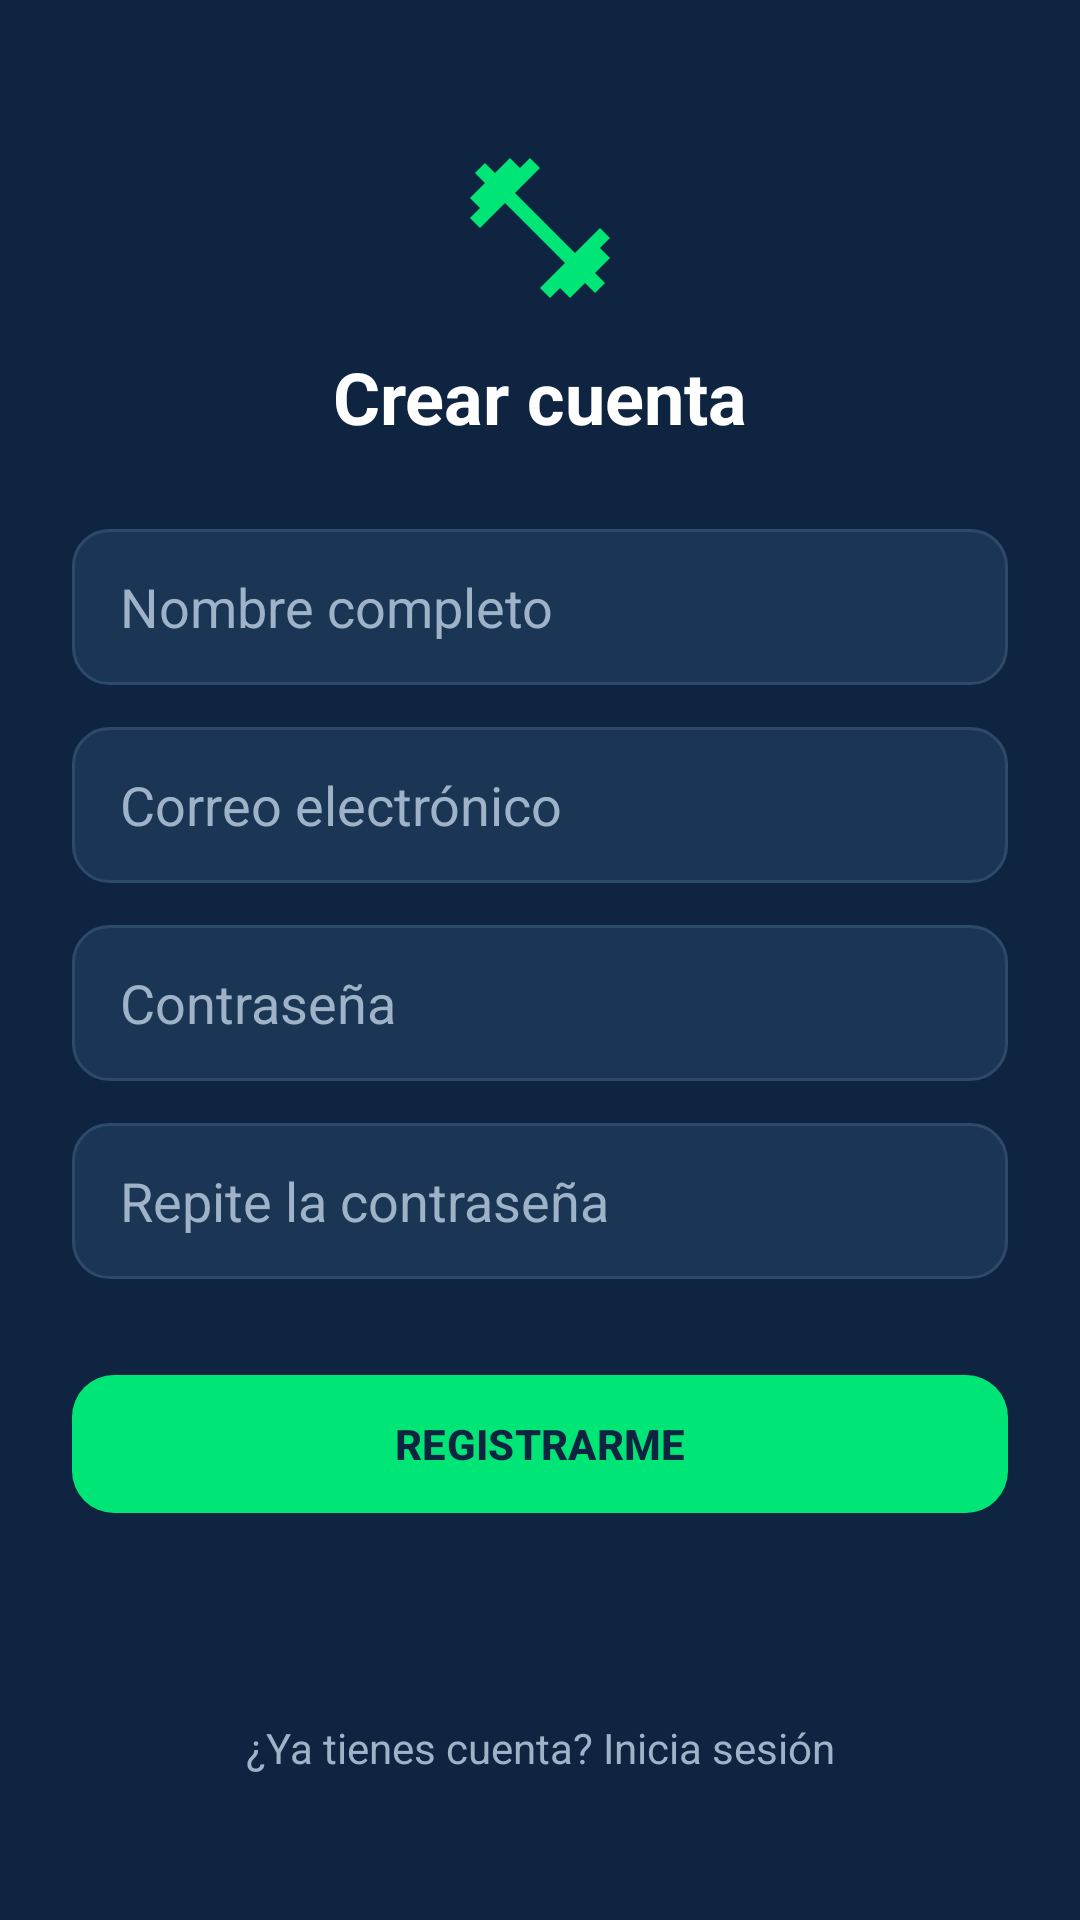

Android layout source for this screen:
<!-- AndroidManifest.xml: application theme Theme.TitanTrack -->
<!-- res/layout/activity_register.xml -->
<?xml version="1.0" encoding="utf-8"?>
<androidx.constraintlayout.widget.ConstraintLayout
    xmlns:android="http://schemas.android.com/apk/res/android"
    xmlns:app="http://schemas.android.com/apk/res-auto"
    android:layout_width="match_parent"
    android:layout_height="match_parent"
    android:background="@color/titan_background"
    android:padding="24dp">

    <ImageView
        android:id="@+id/imgLogoR"
        android:layout_width="56dp"
        android:layout_height="56dp"
        android:src="@drawable/ic_logo"
        android:contentDescription="@string/brand_name"
        android:layout_marginTop="24dp"
        app:layout_constraintTop_toTopOf="parent"
        app:layout_constraintStart_toStartOf="parent"
        app:layout_constraintEnd_toEndOf="parent" />

    <TextView
        android:id="@+id/txtRegTitle"
        android:layout_width="wrap_content"
        android:layout_height="wrap_content"
        android:text="@string/register_title"
        android:textColor="@color/titan_text"
        android:textSize="24sp"
        android:textStyle="bold"
        android:layout_marginTop="12dp"
        app:layout_constraintTop_toBottomOf="@id/imgLogoR"
        app:layout_constraintStart_toStartOf="parent"
        app:layout_constraintEnd_toEndOf="parent" />

    <EditText
        android:id="@+id/inputName"
        android:layout_width="0dp"
        android:layout_height="52dp"
        android:hint="@string/hint_name"
        android:inputType="textPersonName"
        android:background="@drawable/bg_input"
        android:paddingStart="16dp"
        android:paddingEnd="16dp"
        android:textColor="@color/titan_text"
        android:textColorHint="@color/titan_text_muted"
        android:layout_marginTop="28dp"
        app:layout_constraintTop_toBottomOf="@id/txtRegTitle"
        app:layout_constraintStart_toStartOf="parent"
        app:layout_constraintEnd_toEndOf="parent" />

    <EditText
        android:id="@+id/inputEmailR"
        android:layout_width="0dp"
        android:layout_height="52dp"
        android:hint="@string/hint_email"
        android:inputType="textEmailAddress"
        android:background="@drawable/bg_input"
        android:paddingStart="16dp"
        android:paddingEnd="16dp"
        android:textColor="@color/titan_text"
        android:textColorHint="@color/titan_text_muted"
        android:layout_marginTop="14dp"
        app:layout_constraintTop_toBottomOf="@id/inputName"
        app:layout_constraintStart_toStartOf="parent"
        app:layout_constraintEnd_toEndOf="parent" />

    <EditText
        android:id="@+id/inputPasswordR"
        android:layout_width="0dp"
        android:layout_height="52dp"
        android:hint="@string/hint_password"
        android:inputType="textPassword"
        android:background="@drawable/bg_input"
        android:paddingStart="16dp"
        android:paddingEnd="16dp"
        android:textColor="@color/titan_text"
        android:textColorHint="@color/titan_text_muted"
        android:layout_marginTop="14dp"
        app:layout_constraintTop_toBottomOf="@id/inputEmailR"
        app:layout_constraintStart_toStartOf="parent"
        app:layout_constraintEnd_toEndOf="parent" />

    <EditText
        android:id="@+id/inputConfirm"
        android:layout_width="0dp"
        android:layout_height="52dp"
        android:hint="@string/hint_confirm"
        android:inputType="textPassword"
        android:background="@drawable/bg_input"
        android:paddingStart="16dp"
        android:paddingEnd="16dp"
        android:textColor="@color/titan_text"
        android:textColorHint="@color/titan_text_muted"
        android:layout_marginTop="14dp"
        app:layout_constraintTop_toBottomOf="@id/inputPasswordR"
        app:layout_constraintStart_toStartOf="parent"
        app:layout_constraintEnd_toEndOf="parent" />

    <com.google.android.material.button.MaterialButton
        android:id="@+id/btnRegister"
        android:layout_width="0dp"
        android:layout_height="54dp"
        android:text="@string/btn_register"
        android:textColor="@color/titan_button_text"
        android:textStyle="bold"
        app:backgroundTint="@color/titan_accent"
        app:cornerRadius="14dp"
        android:layout_marginTop="28dp"
        app:layout_constraintTop_toBottomOf="@id/inputConfirm"
        app:layout_constraintStart_toStartOf="parent"
        app:layout_constraintEnd_toEndOf="parent" />

    <TextView
        android:id="@+id/txtGoLogin"
        android:layout_width="wrap_content"
        android:layout_height="wrap_content"
        android:text="@string/go_login"
        android:textColor="@color/titan_text_muted"
        android:textSize="14sp"
        android:padding="8dp"
        android:layout_marginBottom="16dp"
        app:layout_constraintBottom_toBottomOf="parent"
        app:layout_constraintStart_toStartOf="parent"
        app:layout_constraintEnd_toEndOf="parent" />

</androidx.constraintlayout.widget.ConstraintLayout>
<!-- resources referenced by this layout -->
<resources>
  <color name="titan_accent">#00E676</color>
  <color name="titan_background">#0F2440</color>
  <color name="titan_button_text">#0F2440</color>
  <color name="titan_text">#FFFFFF</color>
  <color name="titan_text_muted">#9FB3C8</color>
  <!-- drawable bg_input (drawable) -->
  <?xml version="1.0" encoding="utf-8"?>
  <shape xmlns:android="http://schemas.android.com/apk/res/android"
      android:shape="rectangle">
      <solid android:color="@color/titan_surface"/>
      <corners android:radius="12dp"/>
      <stroke android:width="1dp" android:color="@color/titan_field_stroke"/>
  </shape>
  <!-- drawable ic_logo (drawable) -->
  <vector xmlns:android="http://schemas.android.com/apk/res/android"
      android:width="24dp"
      android:height="24dp"
      android:viewportWidth="24"
      android:viewportHeight="24">
      <path
          android:fillColor="@color/titan_accent"
          android:pathData="M20.57,14.86L22,13.43 20.57,12 17,15.57 8.43,7 12,3.43 10.57,2 9.14,3.43 7.71,2 5.57,4.14 4.14,2.71 2.71,4.14 4.14,5.57 2,7.71 3.43,9.14 2,10.57 3.43,12 7,8.43 15.57,17 12,20.57 13.43,22 14.86,20.57 16.29,22 18.43,19.86 19.86,21.29 21.29,19.86 19.86,18.43 22,16.29 20.57,14.86Z"/>
  </vector>
  <string name="brand_name">TITANTRACK</string>
  <string name="btn_register">REGISTRARME</string>
  <string name="go_login">¿Ya tienes cuenta? Inicia sesión</string>
  <string name="hint_confirm">Repite la contraseña</string>
  <string name="hint_email">Correo electrónico</string>
  <string name="hint_name">Nombre completo</string>
  <string name="hint_password">Contraseña</string>
  <string name="register_title">Crear cuenta</string>
  <style name="Theme.TitanTrack" parent="Base.Theme.TitanTrack" />
  <color name="titan_surface">#1B3555</color>
  <color name="titan_field_stroke">#2E4A6B</color>
  <style name="Base.Theme.TitanTrack" parent="Theme.Material3.DayNight.NoActionBar">
          <item name="colorPrimary">@color/titan_primary</item>
          <item name="android:statusBarColor">@color/titan_background</item>
          <item name="android:windowLightStatusBar">false</item>
      </style>
  <color name="titan_primary">#1E88E5</color>
</resources>
